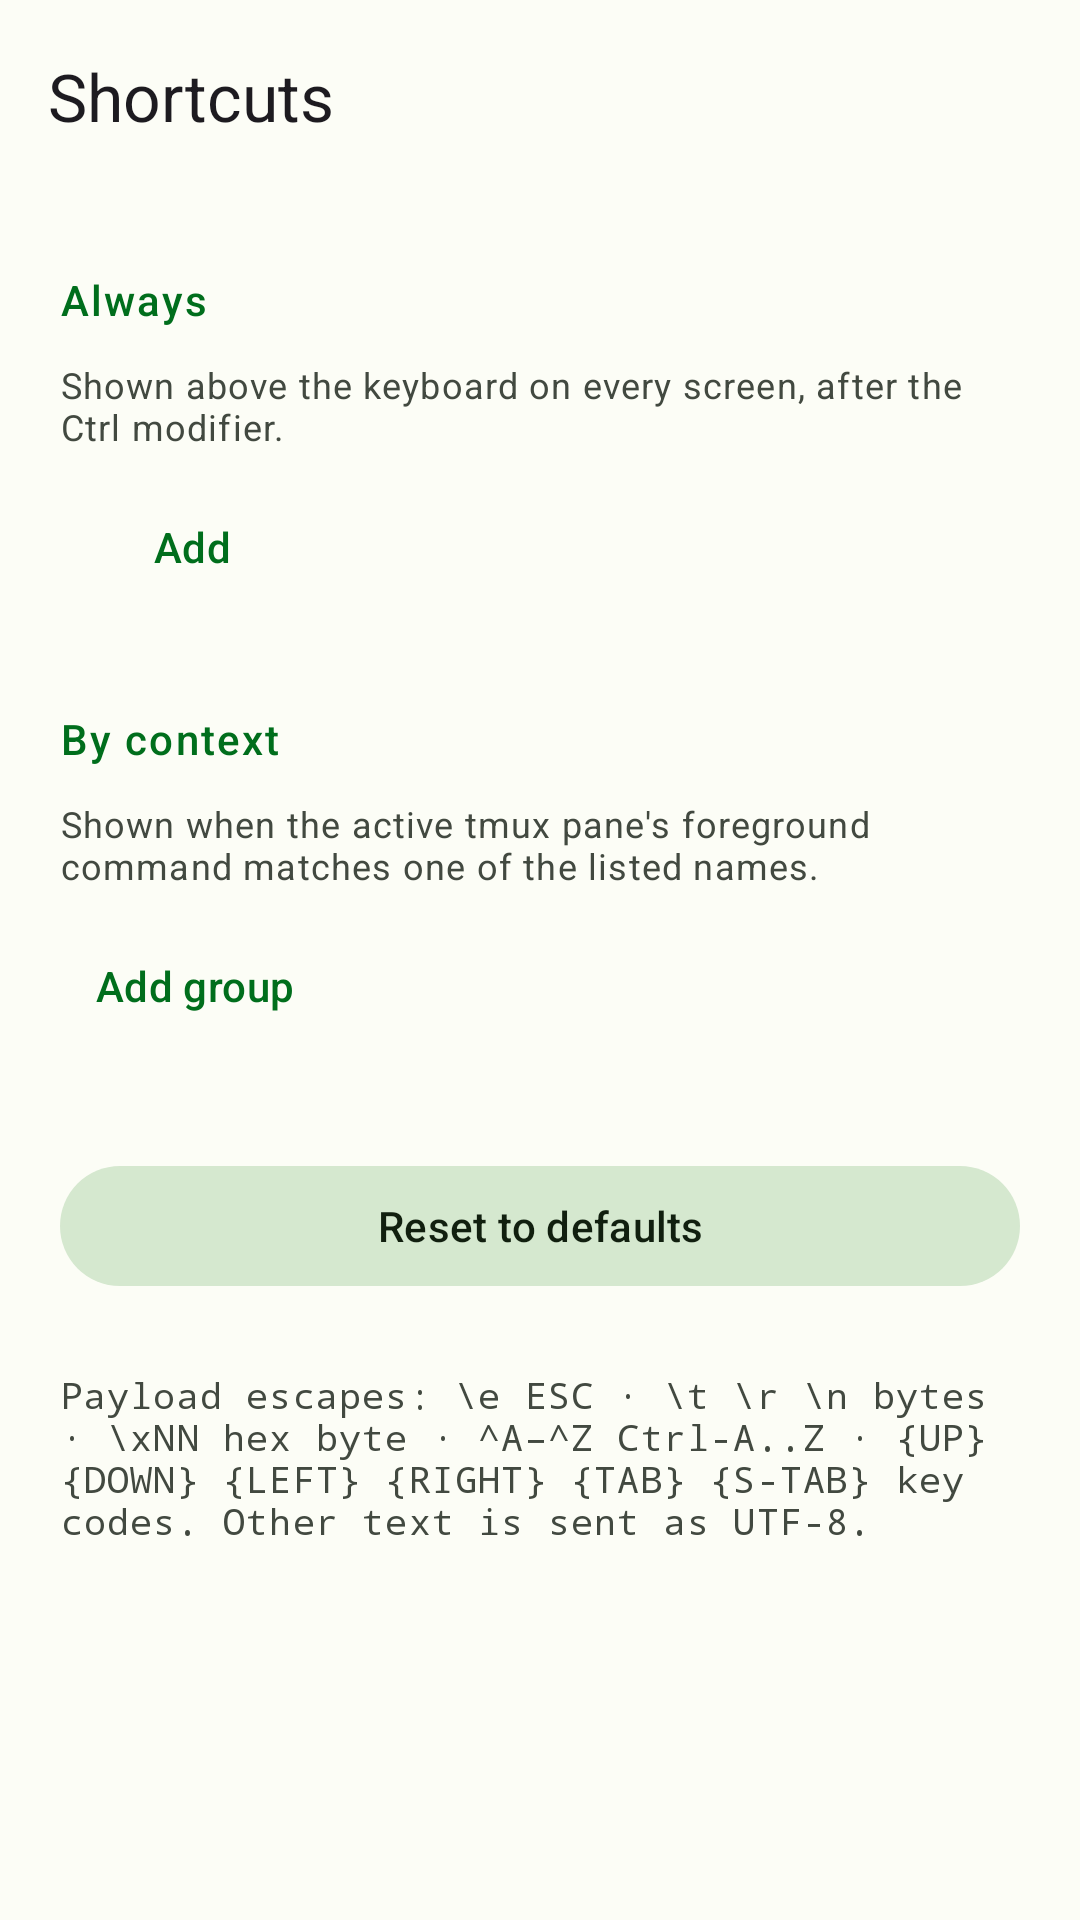

Write the Android layout XML for this screen, with the resource values it uses.
<!-- AndroidManifest.xml: application theme Theme.DroidConnect -->
<!-- res/layout/activity_shortcuts_settings.xml -->
<?xml version="1.0" encoding="utf-8"?>
<LinearLayout xmlns:android="http://schemas.android.com/apk/res/android"
    xmlns:app="http://schemas.android.com/apk/res-auto"
    android:layout_width="match_parent"
    android:layout_height="match_parent"
    android:fitsSystemWindows="true"
    android:orientation="vertical">

    <com.google.android.material.appbar.AppBarLayout
        android:layout_width="match_parent"
        android:layout_height="wrap_content">

        <com.google.android.material.appbar.MaterialToolbar
            android:id="@+id/toolbar"
            android:layout_width="match_parent"
            android:layout_height="?attr/actionBarSize"
            app:navigationIcon="@drawable/ic_close"
            app:title="@string/shortcuts_settings_title"
            app:titleCentered="false" />

    </com.google.android.material.appbar.AppBarLayout>

    <ScrollView
        android:layout_width="match_parent"
        android:layout_height="0dp"
        android:layout_weight="1"
        android:clipToPadding="false"
        android:paddingHorizontal="20dp"
        android:paddingTop="16dp"
        android:paddingBottom="32dp">

        <LinearLayout
            android:id="@+id/container_root"
            android:layout_width="match_parent"
            android:layout_height="wrap_content"
            android:orientation="vertical">

            <TextView
                android:layout_width="match_parent"
                android:layout_height="wrap_content"
                android:minHeight="40dp"
                android:gravity="center_vertical"
                android:text="@string/shortcuts_section_aux"
                android:textAppearance="?attr/textAppearanceLabelLarge"
                android:textColor="?attr/colorPrimary"
                android:letterSpacing="0.05" />

            <TextView
                android:layout_width="match_parent"
                android:layout_height="wrap_content"
                android:layout_marginBottom="4dp"
                android:text="@string/shortcuts_section_aux_hint"
                android:textAppearance="?attr/textAppearanceBodySmall"
                android:textColor="?attr/colorOnSurfaceVariant" />

            <LinearLayout
                android:id="@+id/list_aux"
                android:layout_width="match_parent"
                android:layout_height="wrap_content"
                android:orientation="vertical" />

            <com.google.android.material.button.MaterialButton
                android:id="@+id/btn_add_aux"
                android:layout_width="wrap_content"
                android:layout_height="wrap_content"
                android:layout_marginTop="4dp"
                android:text="@string/shortcuts_add_button"
                style="@style/Widget.Material3.Button.TextButton" />

            <TextView
                android:layout_width="match_parent"
                android:layout_height="wrap_content"
                android:layout_marginTop="20dp"
                android:minHeight="40dp"
                android:gravity="center_vertical"
                android:text="@string/shortcuts_section_context"
                android:textAppearance="?attr/textAppearanceLabelLarge"
                android:textColor="?attr/colorPrimary"
                android:letterSpacing="0.05" />

            <TextView
                android:layout_width="match_parent"
                android:layout_height="wrap_content"
                android:layout_marginBottom="4dp"
                android:text="@string/shortcuts_section_context_hint"
                android:textAppearance="?attr/textAppearanceBodySmall"
                android:textColor="?attr/colorOnSurfaceVariant" />

            <LinearLayout
                android:id="@+id/list_context_groups"
                android:layout_width="match_parent"
                android:layout_height="wrap_content"
                android:orientation="vertical" />

            <com.google.android.material.button.MaterialButton
                android:id="@+id/btn_add_context_group"
                android:layout_width="wrap_content"
                android:layout_height="wrap_content"
                android:layout_marginTop="4dp"
                android:text="@string/shortcuts_add_context_group_button"
                style="@style/Widget.Material3.Button.TextButton" />

            <com.google.android.material.button.MaterialButton
                android:id="@+id/btn_reset_defaults"
                android:layout_width="match_parent"
                android:layout_height="wrap_content"
                android:layout_marginTop="32dp"
                android:text="@string/shortcuts_reset_defaults"
                style="@style/Widget.Material3.Button.TonalButton" />

            <TextView
                android:layout_width="match_parent"
                android:layout_height="wrap_content"
                android:layout_marginTop="24dp"
                android:text="@string/shortcuts_payload_help"
                android:textAppearance="?attr/textAppearanceBodySmall"
                android:textColor="?attr/colorOnSurfaceVariant"
                android:fontFamily="monospace" />

        </LinearLayout>
    </ScrollView>
</LinearLayout>
<!-- resources referenced by this layout -->
<resources>
  <string name="shortcuts_add_button">Add</string>
  <string name="shortcuts_add_context_group_button">Add group</string>
  <string name="shortcuts_payload_help">Payload escapes: \\e ESC · \\t \\r \\n bytes · \\xNN hex byte · ^A–^Z Ctrl-A..Z · {UP} {DOWN} {LEFT} {RIGHT} {TAB} {S-TAB} key codes. Other text is sent as UTF-8.</string>
  <string name="shortcuts_reset_defaults">Reset to defaults</string>
  <string name="shortcuts_section_aux">Always</string>
  <string name="shortcuts_section_aux_hint">Shown above the keyboard on every screen, after the Ctrl modifier.</string>
  <string name="shortcuts_section_context">By context</string>
  <string name="shortcuts_section_context_hint">Shown when the active tmux pane\'s foreground command matches one of the listed names.</string>
  <string name="shortcuts_settings_title">Shortcuts</string>
  <color name="md_theme_primary">#006E1C</color>
  <color name="md_theme_onPrimary">#FFFFFF</color>
  <color name="md_theme_primaryContainer">#87FD9A</color>
  <color name="md_theme_onPrimaryContainer">#002107</color>
  <color name="md_theme_secondary">#52634F</color>
  <color name="md_theme_onSecondary">#FFFFFF</color>
  <color name="md_theme_secondaryContainer">#D5E8CF</color>
  <color name="md_theme_onSecondaryContainer">#111F0F</color>
  <color name="md_theme_tertiary">#38656A</color>
  <color name="md_theme_onTertiary">#FFFFFF</color>
  <color name="md_theme_tertiaryContainer">#BCEBF0</color>
  <color name="md_theme_onTertiaryContainer">#002023</color>
  <color name="md_theme_error">#BA1A1A</color>
  <color name="md_theme_onError">#FFFFFF</color>
  <color name="md_theme_errorContainer">#FFDAD6</color>
  <color name="md_theme_onErrorContainer">#410002</color>
  <color name="md_theme_background">#FCFDF6</color>
  <color name="md_theme_onBackground">#1A1C19</color>
  <color name="md_theme_surface">#FCFDF6</color>
  <color name="md_theme_onSurface">#1A1C19</color>
  <color name="md_theme_surfaceVariant">#DEE5D8</color>
  <color name="md_theme_onSurfaceVariant">#424940</color>
  <color name="md_theme_outline">#72796F</color>
  <color name="md_theme_outlineVariant">#C2C9BD</color>
</resources>
